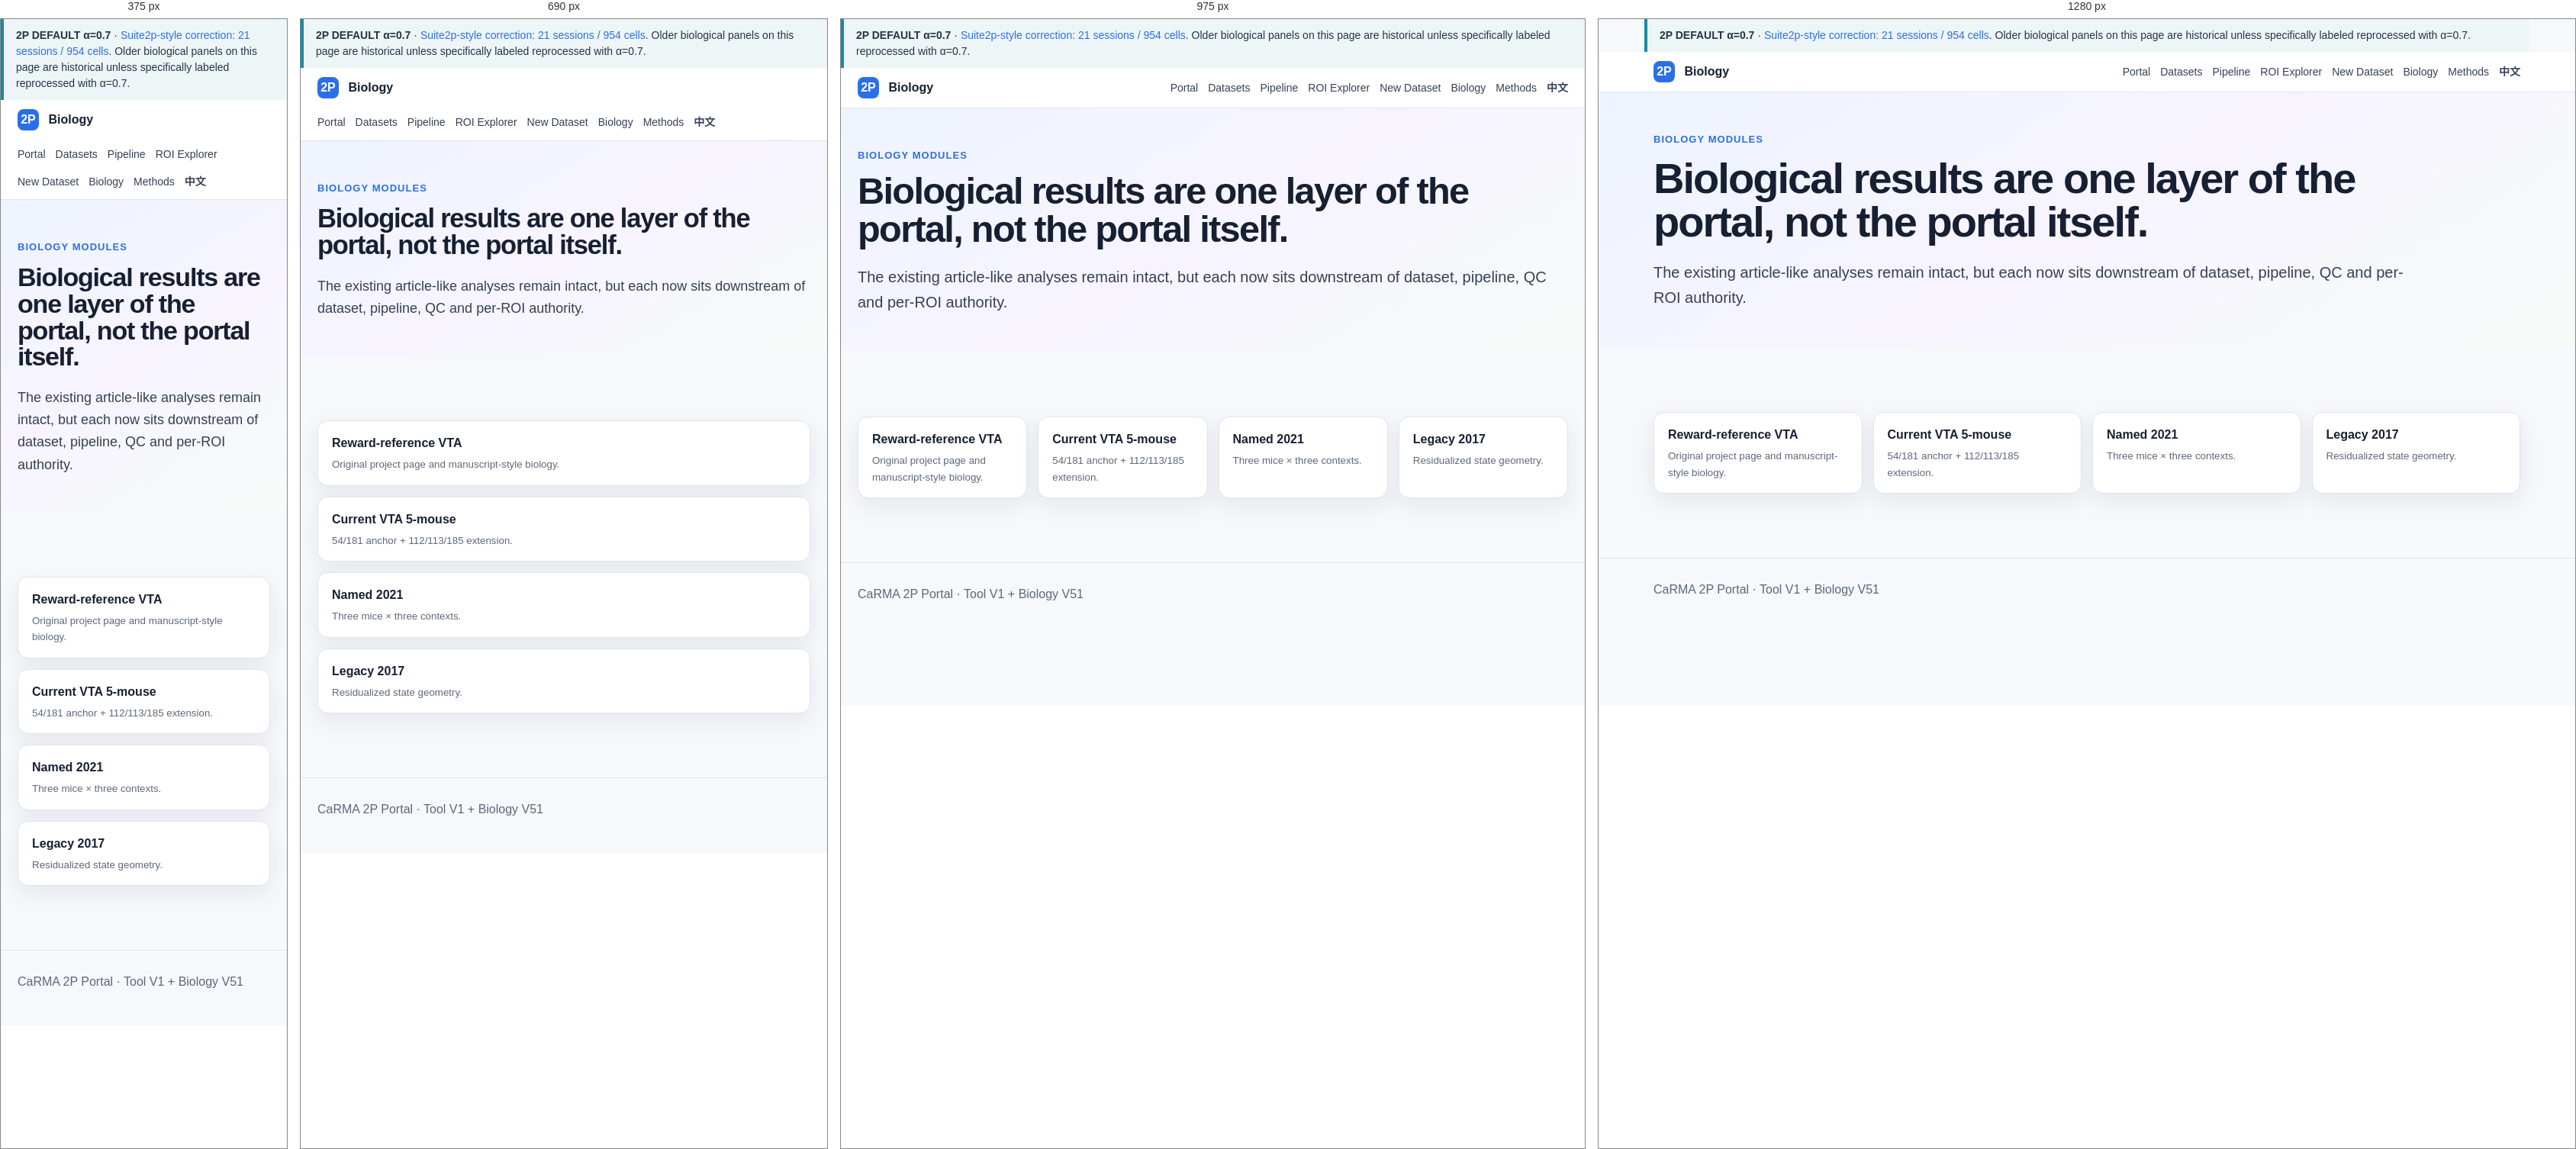
Rendered at 375 px, 690 px, 975 px and 1280 px, left to right.

<!-- file: index.html -->
<!doctype html><html lang="en"><head><meta charset="utf-8"><meta name="viewport" content="width=device-width,initial-scale=1"><meta name="robots" content="noindex,nofollow,noarchive"><title>Biology · CaRMA 2P</title><link rel="stylesheet" href="../assets/style.css"></head><body><aside style='background:#eef5f7;color:#233544;border-left:4px solid #168ca2;padding:11px 16px;font:14px/1.5 Arial,sans-serif;margin:0 auto;max-width:1160px'><b>2P DEFAULT α=0.7</b> · <a href='../signal-audit/suite07-default/'>Suite2p-style correction: 21 sessions / 954 cells</a>. Older biological panels on this page are historical unless specifically labeled reprocessed with α=0.7.</aside>
<header class="topbar"><div class="topbar-inner"><div class="brand"><span class="brand-mark">2P</span> Biology</div><nav><a href="../">Portal</a><a href="../datasets/">Datasets</a><a href="../pipeline/">Pipeline</a><a href="../roi/">ROI Explorer</a><a href="../new-dataset/">New Dataset</a><a href="../biology/">Biology</a><a href="../methods/">Methods</a><a href="zh/" class="lang">中文</a></nav></div></header>
<main><section class="hero compact"><div class="container"><span class="eyebrow">Biology modules</span><h1>Biological results are one layer of the portal, not the portal itself.</h1><p class="lede">The existing article-like analyses remain intact, but each now sits downstream of dataset, pipeline, QC and per-ROI authority.</p></div></section><section class="block"><div class="container"><div class="result-nav"><a href="../../"><strong>Reward-reference VTA</strong><small>Original project page and manuscript-style biology.</small></a><a href="../current-vta/">Current VTA 5-mouse<small>54/181 anchor + 112/113/185 extension.</small></a><a href="../named-2021/">Named 2021<small>Three mice × three contexts.</small></a><a href="../legacy-2017/">Legacy 2017<small>Residualized state geometry.</small></a></div></div></section></main><footer><div class="container">CaRMA 2P Portal · Tool V1 + Biology V51</div></footer></body></html>

/* @media block from style.css */
@media(max-width:850px){.topbar-inner{align-items:flex-start;flex-direction:column}.grid,.grid-3,.gallery,.result-nav{grid-template-columns:1fr}.section-head{display:block}nav{justify-content:flex-start}h1{font-size:42px}.hero{padding-top:40px}.lede{font-size:18px}.wide{grid-column:auto}}

/* @media block from style.css */
@media(max-width:850px){.tool-grid,.stage-grid{grid-template-columns:1fr}.scrollbox{max-height:520px}}

/* @media block from style.css */
@media(max-width:1050px){.rich-grid{grid-template-columns:1fr 1fr}.rich-grid .figure-card:last-child{grid-column:1/-1}}

/* @media block from style.css */
@media(max-width:760px){.rich-grid,.grid-2{grid-template-columns:1fr}.rich-grid .figure-card:last-child{grid-column:auto}.trial-heat{height:220px}}

/* @media block from style.css */
@media(max-width:760px){.manuscript-figure{margin-bottom:30px}.manuscript-figure figcaption{font-size:13px}}

/* @media block from style.css */
@media(max-width:900px){.soe-page .hero-grid{grid-template-columns:1fr 1fr}.soe-page .section-head{grid-template-columns:1fr;gap:12px}.soe-page .resource-grid{grid-template-columns:1fr 1fr}}

/* @media block from style.css */
@media(max-width:620px){.soe-page .hero-grid,.soe-page .resource-grid,.soe-page .reader-guide{grid-template-columns:1fr}.soe-page .hero{padding-top:46px}.soe-page section.block{padding:48px 0}.soe-page .figure{padding:4px;margin:16px 0}.soe-page .figure figcaption{font-size:12.5px}.soe-page .reader-step{padding:10px 12px}}

/* @media block from style.css */
@media(max-width:760px){.soe-page .basic-grid{grid-template-columns:1fr}}

/* @media block from style.css */
@media(max-width:760px){.soe-page .figure-index-grid{grid-template-columns:1fr 1fr}.soe-page .basic-figure-stack{grid-template-columns:1fr}}

/* @media block from style.css */
@media(max-width:520px){.soe-page .figure-index-grid{grid-template-columns:1fr}}